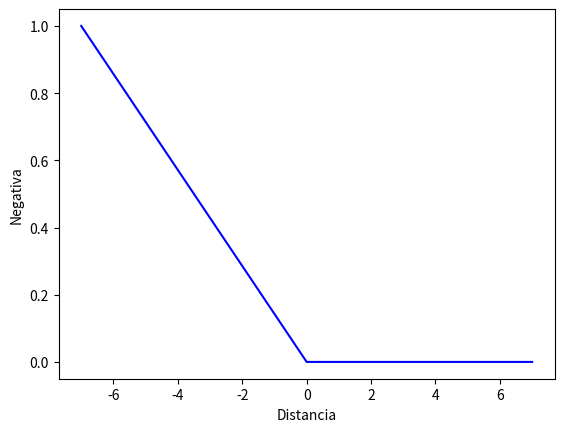

Python code for this plot: (Note: this script raises an exception after producing the figure.)
import matplotlib.pyplot as plt

# Definicao dos Angulos ------------

# Angulo de 30 graus = 0.52 Radianos
# Angulo de 60 graus = 1.05 Radianos
angulo30graus = 0.52
angulo60graus = 1.05

# Angulos

anguloMuitoPositivo= (angulo30graus, angulo60graus)

anguloPositivo = (0.0, angulo30graus)

anguloEquilibrado = (-angulo30graus,angulo30graus)

anguloNegativo = (-angulo30graus, 0.0)

anuguloMuitoNegativo = (-angulo60graus,-angulo30graus)

# Limites Angulos

angulos = [-60, -30, 0.0, 30, 60]

muitoPositivo = [0,0,0,0,1]

Positivo = [0,0,0,1,0]

Equilibrado = [0,0,1,0,0]

Negativo = [0,1,0,0,0]

MuitoNegativo = [1,0,0,0,0]


# Velocidade Angular

velocidadeAngularPositiva = ( 0.0, angulo30graus) 

velocidadeAngularEquilibrada = (-angulo30graus, 0.0, angulo30graus)

velocidadeAngularNegativa = (-angulo30graus, 0.0)

# Limites Velocidade Angular

velocidade = [-angulo30graus, 0.0, angulo30graus]

vPositiva = [0,0,1]

vEquilibrada = [0,1,0]

vNegativa = [1,0,0]

# Distancia

distanciaPositiva = (0.0, 7.0)
distanciaCentralizada = (-7.0, 0.0, 7.0)
distanciaNegativa = (-7.0, 0.0)

# Limites Distancia

distancia = [-7, 0.0, 7]

dPositiva = [0,0,1]
dCentralizada = [0,1,0]
dNegativa = [1,0,0]

# Graficos

plt.plot(distancia, dNegativa,'blue')
#plt.plot(angulos, Positivo,'blue')
plt.ylabel("Negativa")
plt.xlabel("Distancia")

plt.show()

main()
